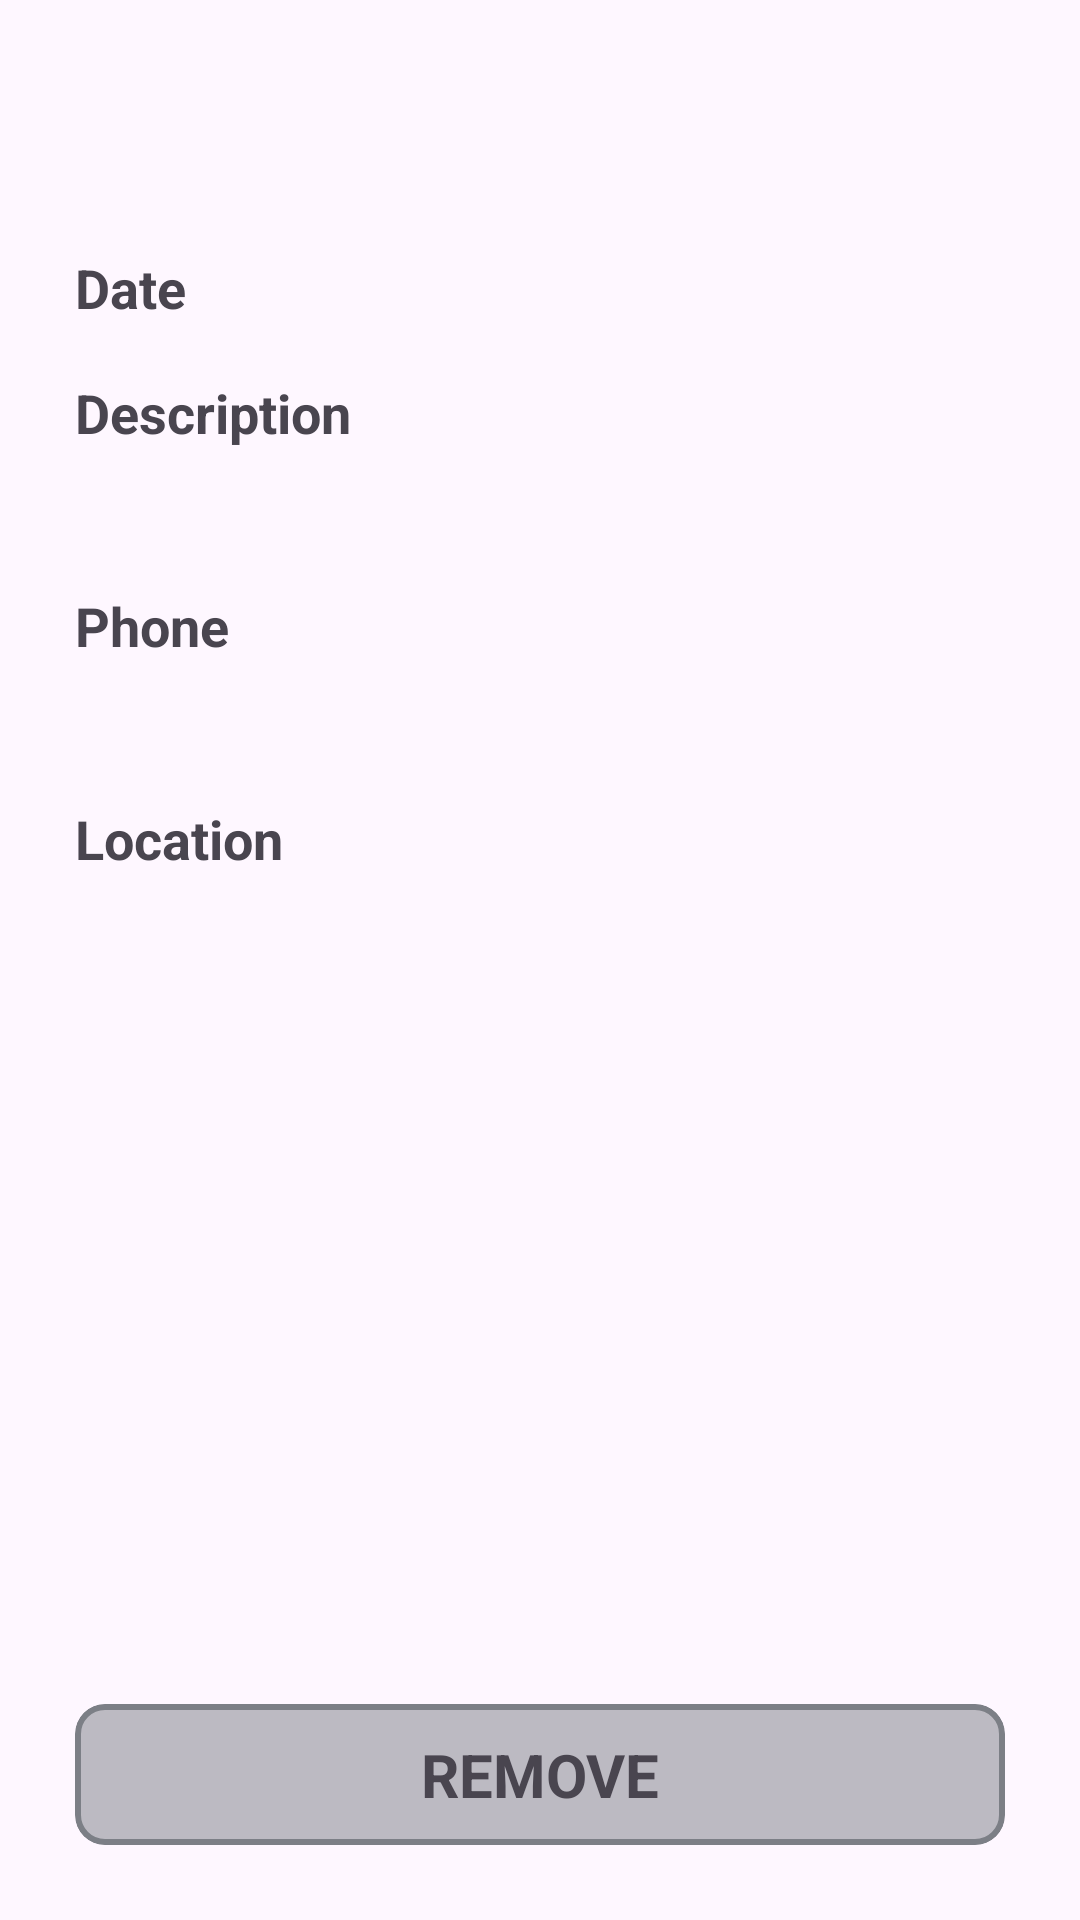

Reconstruct the res/layout file that produces this screen, plus the resources it refers to.
<!-- AndroidManifest.xml: application theme Theme.FoundAndLost -->
<!-- res/layout/activity_detail.xml -->
<?xml version="1.0" encoding="utf-8"?>
<androidx.constraintlayout.widget.ConstraintLayout xmlns:android="http://schemas.android.com/apk/res/android"
    xmlns:app="http://schemas.android.com/apk/res-auto"
    xmlns:tools="http://schemas.android.com/tools"
    android:layout_width="match_parent"
    android:layout_height="match_parent"
    tools:context=".DetailActivity">

    <androidx.core.widget.NestedScrollView
        android:layout_width="match_parent"
        android:layout_height="0dp"
        android:layout_marginBottom="10dp"
        android:fillViewport="true"
        app:layout_constraintBottom_toTopOf="@id/btnRemove"
        app:layout_constraintEnd_toEndOf="parent"
        app:layout_constraintStart_toStartOf="parent"
        app:layout_constraintTop_toTopOf="parent">

        <androidx.constraintlayout.widget.ConstraintLayout
            android:layout_width="match_parent"
            android:layout_height="match_parent">

            <androidx.constraintlayout.widget.ConstraintLayout
                android:layout_width="match_parent"
                android:layout_height="wrap_content"
                android:layout_marginHorizontal="25sp"
                app:layout_constraintEnd_toEndOf="parent"
                app:layout_constraintStart_toStartOf="parent"
                app:layout_constraintTop_toTopOf="parent">

                <TextView
                    android:id="@+id/title_textView"
                    android:layout_width="match_parent"
                    android:layout_height="wrap_content"
                    android:layout_marginTop="30dp"
                    android:textSize="25sp"
                    android:textStyle="bold"
                    app:layout_constraintEnd_toEndOf="parent"
                    app:layout_constraintStart_toStartOf="parent"
                    app:layout_constraintTop_toTopOf="parent" />

                <TextView
                    android:id="@+id/date_textView"
                    android:layout_width="wrap_content"
                    android:layout_height="wrap_content"
                    android:layout_marginTop="20dp"
                    android:text="@string/date"
                    android:textSize="18sp"
                    android:textStyle="bold"
                    app:layout_constraintStart_toStartOf="parent"
                    app:layout_constraintTop_toBottomOf="@id/title_textView" />

                <TextView
                    android:id="@+id/date_name_textView"
                    android:layout_width="0dp"
                    android:layout_height="wrap_content"
                    android:layout_marginStart="10dp"
                    android:singleLine="true"
                    android:textSize="16sp"
                    app:layout_constraintEnd_toEndOf="parent"
                    app:layout_constraintStart_toEndOf="@id/date_textView"
                    app:layout_constraintTop_toTopOf="@id/date_textView" />

                <TextView
                    android:id="@+id/description_textView"
                    android:layout_width="match_parent"
                    android:layout_height="wrap_content"
                    android:layout_marginTop="20dp"
                    android:layout_marginBottom="10dp"
                    android:text="@string/description"
                    android:textSize="18sp"
                    android:textStyle="bold"
                    app:layout_constraintEnd_toEndOf="parent"
                    app:layout_constraintStart_toStartOf="parent"
                    app:layout_constraintTop_toBottomOf="@id/date_name_textView" />

                <TextView
                    android:id="@+id/decs_textView"
                    android:layout_width="match_parent"
                    android:layout_height="wrap_content"
                    android:layout_marginTop="5dp"
                    android:layout_marginBottom="10dp"
                    android:textSize="16sp"
                    app:layout_constraintEnd_toEndOf="parent"
                    app:layout_constraintStart_toStartOf="parent"
                    app:layout_constraintTop_toBottomOf="@id/description_textView" />

                <TextView
                    android:id="@+id/phone_textView"
                    android:layout_width="match_parent"
                    android:layout_height="wrap_content"
                    android:layout_marginTop="20dp"
                    android:layout_marginBottom="10dp"
                    android:text="@string/phone"
                    android:textSize="18sp"
                    android:textStyle="bold"
                    app:layout_constraintEnd_toEndOf="parent"
                    app:layout_constraintStart_toStartOf="parent"
                    app:layout_constraintTop_toBottomOf="@id/decs_textView" />

                <TextView
                    android:id="@+id/phone_decs_textView"
                    android:layout_width="match_parent"
                    android:layout_height="wrap_content"
                    android:layout_marginTop="5dp"
                    android:layout_marginBottom="10dp"
                    android:textSize="16sp"
                    app:layout_constraintEnd_toEndOf="parent"
                    app:layout_constraintStart_toStartOf="parent"
                    app:layout_constraintTop_toBottomOf="@id/phone_textView" />

                <TextView
                    android:id="@+id/location_textView"
                    android:layout_width="match_parent"
                    android:layout_height="wrap_content"
                    android:layout_marginTop="20dp"
                    android:layout_marginBottom="10dp"
                    android:text="@string/location"
                    android:textSize="18sp"
                    android:textStyle="bold"
                    app:layout_constraintEnd_toEndOf="parent"
                    app:layout_constraintStart_toStartOf="parent"
                    app:layout_constraintTop_toBottomOf="@id/phone_decs_textView" />

                <TextView
                    android:id="@+id/location_decs_textView"
                    android:layout_width="match_parent"
                    android:layout_height="wrap_content"
                    android:layout_marginTop="5dp"
                    android:layout_marginBottom="30dp"
                    android:textSize="16sp"
                    app:layout_constraintBottom_toBottomOf="parent"
                    app:layout_constraintEnd_toEndOf="parent"
                    app:layout_constraintStart_toStartOf="parent"
                    app:layout_constraintTop_toBottomOf="@id/location_textView" />

            </androidx.constraintlayout.widget.ConstraintLayout>

        </androidx.constraintlayout.widget.ConstraintLayout>
    </androidx.core.widget.NestedScrollView>

    <com.google.android.material.card.MaterialCardView
        android:id="@+id/btnRemove"
        style="@style/cardView_theme"
        android:layout_width="match_parent"
        android:layout_height="wrap_content"
        android:layout_marginHorizontal="25dp"
        android:layout_marginVertical="25dp"
        app:layout_constraintBottom_toBottomOf="parent"
        app:layout_constraintEnd_toEndOf="parent"
        app:layout_constraintStart_toStartOf="parent">

        <TextView
            android:layout_width="match_parent"
            android:layout_height="match_parent"
            android:layout_marginHorizontal="60dp"
            android:layout_marginVertical="10dp"
            android:gravity="center"
            android:text="@string/remove"
            android:textSize="20sp"
            android:textStyle="bold" />

    </com.google.android.material.card.MaterialCardView>

</androidx.constraintlayout.widget.ConstraintLayout>
<!-- resources referenced by this layout -->
<resources>
  <string name="date">Date</string>
  <string name="description">Description</string>
  <string name="location">Location</string>
  <string name="phone">Phone</string>
  <string name="remove">REMOVE</string>
  <style name="cardView_theme" parent="Widget.MaterialComponents.CardView">
          <item name="cardBackgroundColor">@color/color_light_gray_alpha</item>
          <item name="cardCornerRadius">10dp</item>
          <item name="cardElevation">0dp</item>
          <item name="strokeColor">@color/grey_dark</item>
          <item name="strokeWidth">2dp</item>
      </style>
  <style name="Theme.FoundAndLost" parent="Base.Theme.FoundAndLost" />
  <color name="color_light_gray_alpha">#807C7F86</color>
  <color name="grey_dark">#7C7F86</color>
  <style name="Base.Theme.FoundAndLost" parent="Theme.Material3.DayNight.NoActionBar">
          
          
      </style>
</resources>
